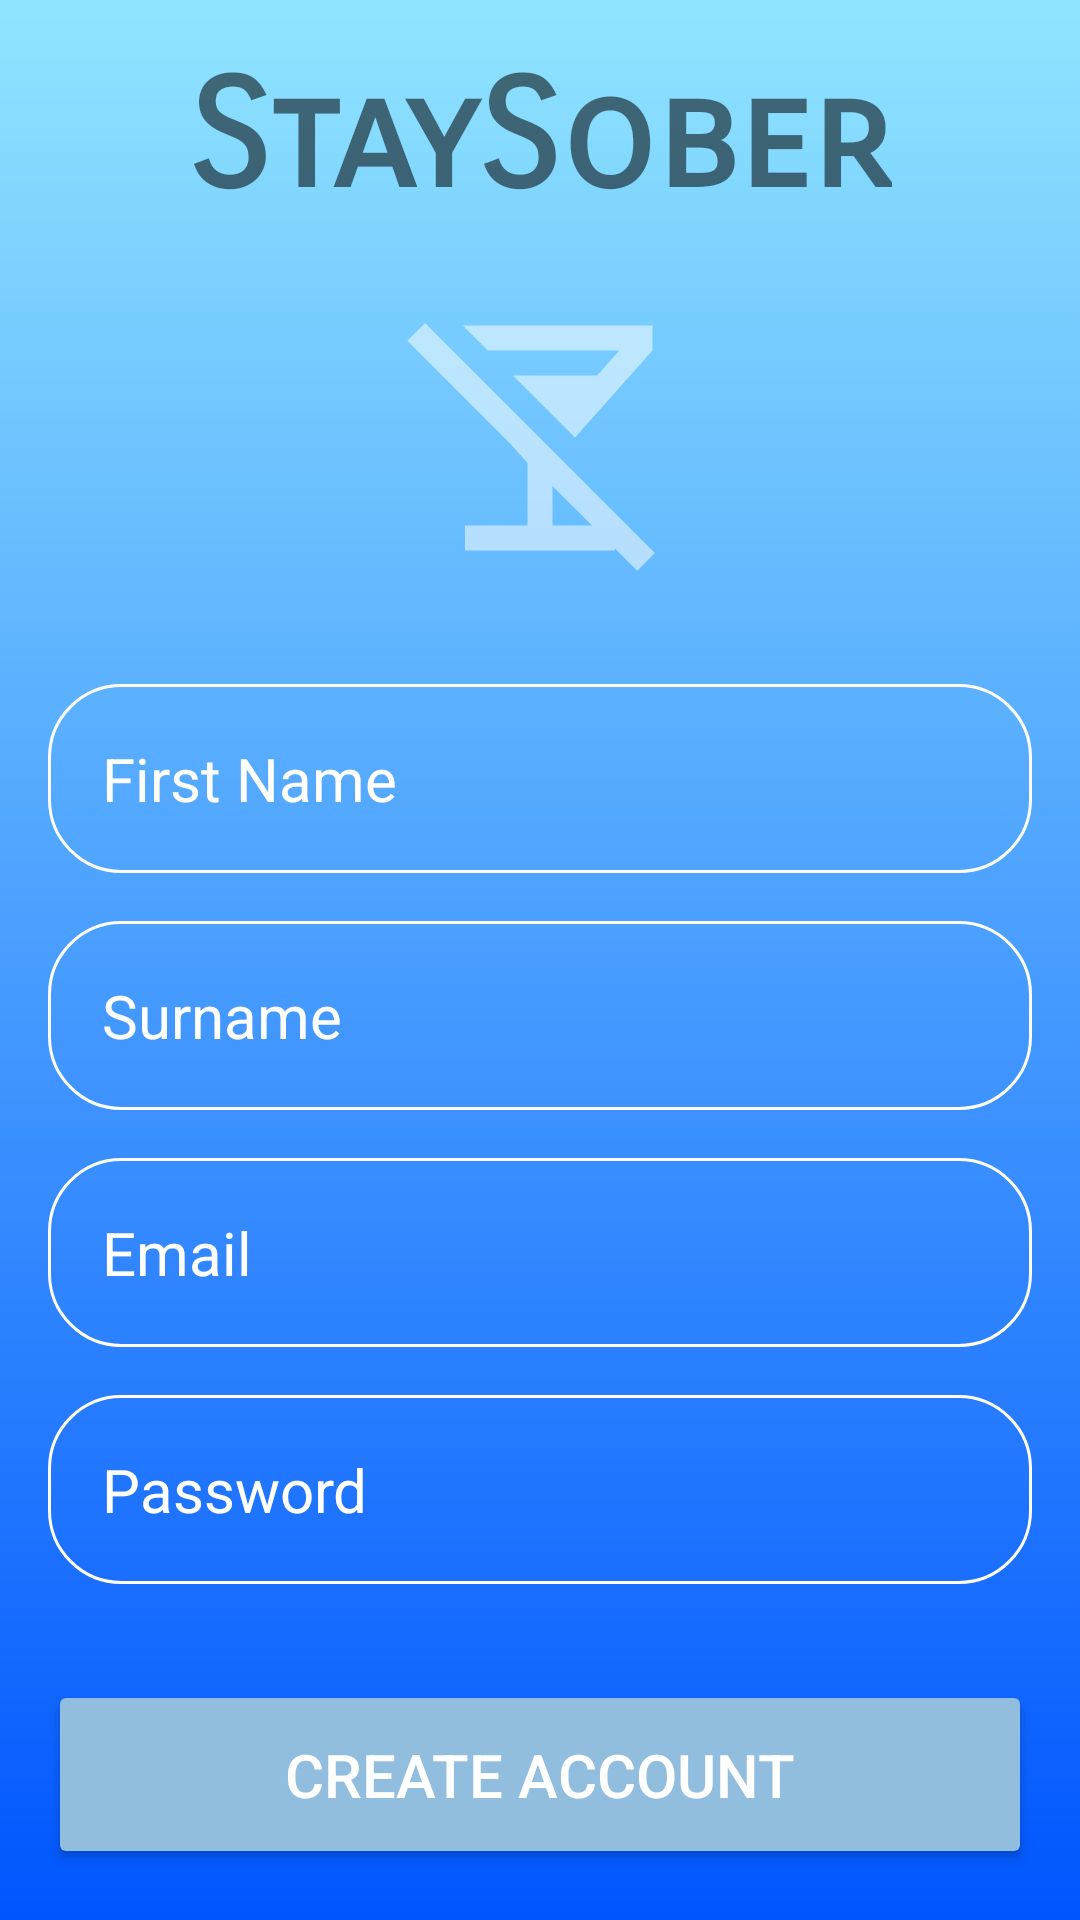

Layout XML and referenced resources for this Android screen:
<!-- AndroidManifest.xml: application theme Theme.StaySoberv2 -->
<!-- res/layout/create_account.xml -->
<?xml version="1.0" encoding="utf-8"?>
<RelativeLayout xmlns:android="http://schemas.android.com/apk/res/android"
    xmlns:app="http://schemas.android.com/apk/res-auto"
    xmlns:tools="http://schemas.android.com/tools"
    android:id="@+id/main"
    android:layout_width="match_parent"
    android:layout_height="match_parent"
    android:background="@drawable/loginpage_background"
    android:gravity="center"
    android:padding="16dp"
    tools:context=".StaySober"
    >


    <LinearLayout
        android:layout_width="match_parent"
        android:layout_height="wrap_content"
        android:gravity="center"
        android:orientation="vertical">

        <TextView
            android:layout_width="wrap_content"
            android:layout_height="wrap_content"
            android:text="StaySober"
            android:textStyle="bold"
            android:fontFamily="sans-serif-smallcaps"
            android:textSize="50sp"
            android:paddingBottom="20dp"
            />

        <ImageView
            android:layout_width="160dp"
            android:layout_height="match_parent"
            android:src="@drawable/loginpageicon"/>

        <EditText
            android:layout_width="match_parent"
            android:layout_height="wrap_content"
            android:layout_marginTop="32dp"
            android:hint="First Name"
            android:textColor="@color/white"
            android:textColorHint="@color/white"
            android:textSize="20sp"
            android:background="@drawable/panel"
            android:padding="18dp"
            android:inputType="text"
            android:id="@+id/input_firstname"
            />


        <EditText
            android:layout_width="match_parent"
            android:layout_height="wrap_content"
            android:layout_marginTop="16dp"
            android:hint="Surname"
            android:textColor="@color/white"
            android:textColorHint="@color/white"
            android:textSize="20sp"
            android:background="@drawable/panel"
            android:padding="18dp"
            android:inputType="text"
            android:id="@+id/input_surname"
            />

        <EditText
            android:layout_width="match_parent"
            android:layout_height="wrap_content"
            android:layout_marginTop="16dp"
            android:hint="Email"
            android:textColor="@color/white"
            android:textColorHint="@color/white"
            android:textSize="20sp"
            android:background="@drawable/panel"
            android:padding="18dp"
            android:inputType="text"
            android:id="@+id/input_email"
            />

        <EditText
            android:layout_width="match_parent"
            android:layout_height="wrap_content"
            android:layout_marginTop="16dp"
            android:hint="Password"
            android:textColor="@color/white"
            android:textColorHint="@color/white"
            android:textSize="20sp"
            android:background="@drawable/panel"
            android:padding="18dp"
            android:inputType="text"
            android:id="@+id/input_password"
            />


        <Button
            android:layout_width="match_parent"
            android:layout_height="wrap_content"
            android:text="Create Account"
            android:backgroundTint="#91BDDE"
            android:textColor="@color/white"
            android:padding="18dp"
            android:layout_marginTop="32dp"
            android:textSize="20sp"
            android:id="@+id/login_button"
            />

        <TextView
            android:layout_width="wrap_content"
            android:layout_height="wrap_content"
            android:text="Login"
            android:textStyle="bold"
            android:fontFamily="sans-serif-black"
            android:textSize="20sp"
            android:paddingTop="20dp"
            />













    </LinearLayout>

</RelativeLayout>
<!-- resources referenced by this layout -->
<resources>
  <!-- drawable loginpage_background (drawable) -->
  <?xml version="1.0" encoding="utf-8"?>
  <shape xmlns:android="http://schemas.android.com/apk/res/android">
  
      <gradient android:type="linear" android:angle="100"
          android:startColor="#90E5FF" android:endColor="#0055FF"/>
  </shape>
  <!-- drawable loginpageicon (drawable) -->
  <vector xmlns:android="http://schemas.android.com/apk/res/android" android:alpha="0.52" android:height="100dp" android:tint="#FFFFFF" android:viewportHeight="24" android:viewportWidth="24" android:width="100dp">
        
      <path android:fillColor="@android:color/white" android:pathData="M5.83,3H21v2l-6.2,6.97L9.83,7h6.74l1.78,-2H7.83L5.83,3zM19.78,22.61L18,20.83V21H6v-2h5v-5l-1.37,-1.54L1.39,4.22l1.41,-1.41L3,3l18.19,18.19L19.78,22.61zM16.17,19L13,15.83V19H16.17z"/>
      
  </vector>
  <!-- drawable panel (drawable) -->
  <?xml version="1.0" encoding="utf-8"?>
  <shape xmlns:android="http://schemas.android.com/apk/res/android"
      android:dither="rectangle"
      >
  
      <corners android:radius="24dp"/>
      <stroke android:width="1dip" android:color="@color/white"/>
  
  
  </shape>
  <style name="Theme.StaySoberv2" parent="android:Theme.Material.Light.NoActionBar" />
  <!-- not gathered from this repository: default colours our renderer supplied (Android Studio template values) -->
  <color name="white">#FFFFFFFF</color>
</resources>
